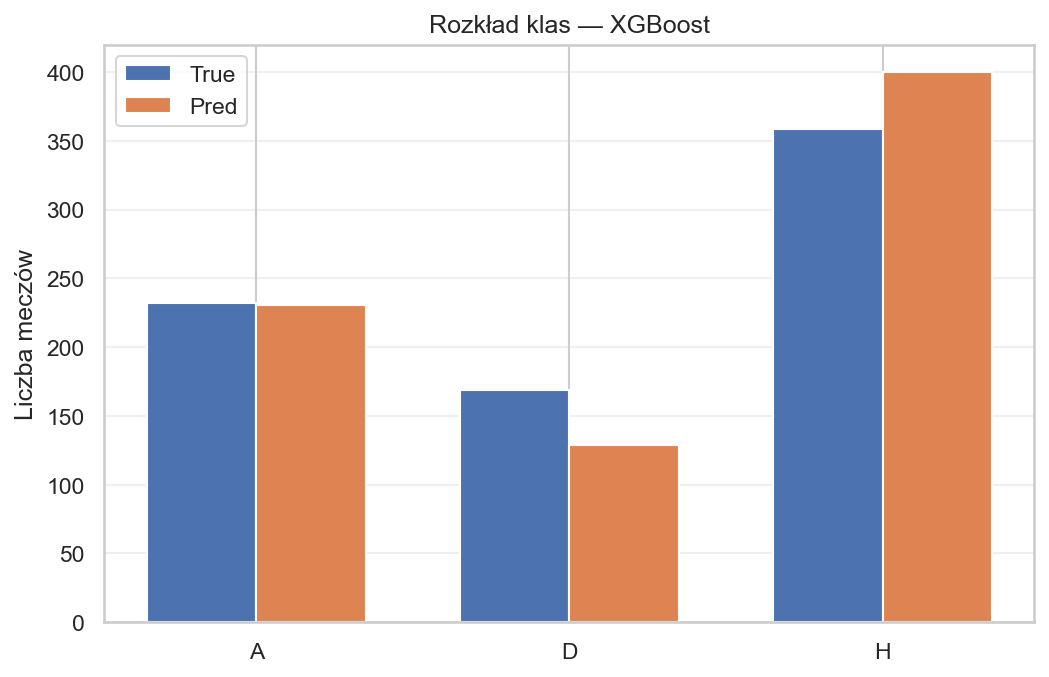

The data file committed next to this chart (first rows):
Class, True_Count, Pred_Count
A, 232, 231
D, 169, 129
H, 359, 400
